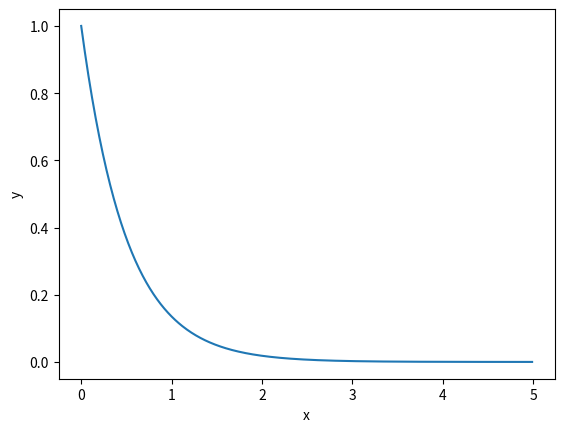

The matplotlib source for this figure:
# Import needed functions."
import numpy as np
from scipy import integrate
import matplotlib.pyplot as plotlib

# Define parameters.
x_start = 0
x_stop = 5
x_steps_interval = 0.01

# Define an array of data points.
x_values = np.arange(x_start, x_stop, x_steps_interval)
y_values = np.exp(x_values)**-2

# Plot the function curve.
plotlib.plot(x_values, y_values)

# Define a lambda function for integration over x values.
integration_function = lambda x: np.exp(x)**-2

# Calculate the integral.
integral, error = integrate.quad(integration_function, x_start, x_stop)

# Print the integration results.
print("Integral Value:")
print(integral)
print("Integration Error:")
print(error)

# Display the plot.
plotlib.xlabel('x')
plotlib.ylabel('y')
plotlib.show()
